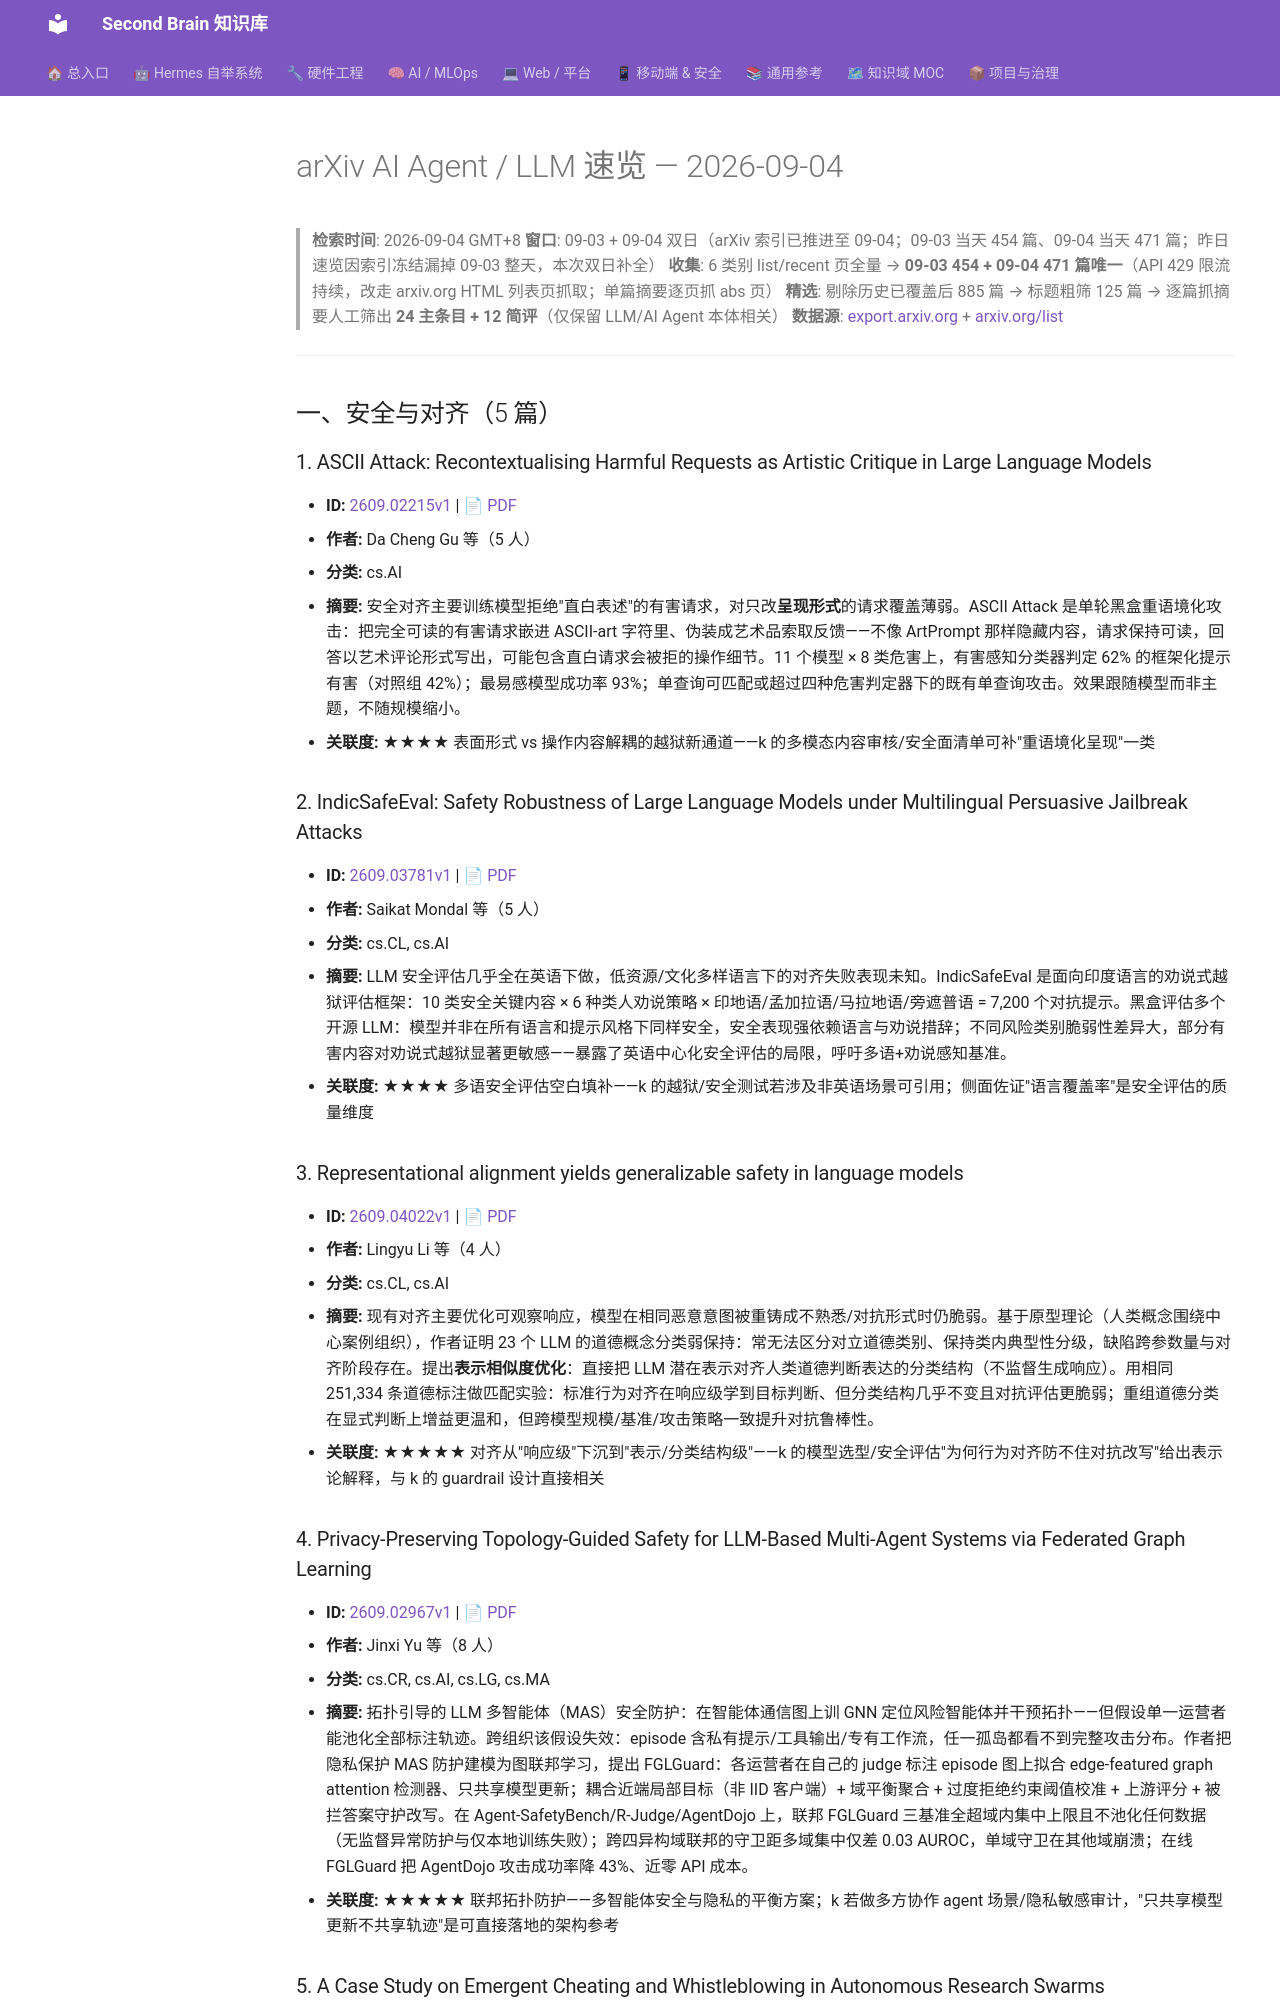

repository: mo9652962-ai/second-brain · page: kb/knowledge/Research/arxiv-2026-09-04-agent-llm/index.html · generator: mkdocs

---
aliases:
  - arxiv-2026-09-04-agent-llm
  - arxiv-agent-llm-2026-09-04
tags: [arxiv, research, ai-agent, llm, daily]
created: 2026-09-04
updated: 2026-09-04
status: adopted
source: export.arxiv.org API + arxiv.org list pages
---

# arXiv AI Agent / LLM 速览 — 2026-09-04

> **检索时间**: 2026-09-04 GMT+8
> **窗口**: 09-03 + 09-04 双日（arXiv 索引已推进至 09-04；09-03 当天 454 篇、09-04 当天 471 篇；昨日速览因索引冻结漏掉 09-03 整天，本次双日补全）
> **收集**: 6 类别 list/recent 页全量 → **09-03 454 + 09-04 471 篇唯一**（API 429 限流持续，改走 arxiv.org HTML 列表页抓取；单篇摘要逐页抓 abs 页）
> **精选**: 剔除历史已覆盖后 885 篇 → 标题粗筛 125 篇 → 逐篇抓摘要人工筛出 **24 主条目 + 12 简评**（仅保留 LLM/AI Agent 本体相关）
> **数据源**: [export.arxiv.org](https://export.arxiv.org) + [arxiv.org/list](https://arxiv.org/list/cs.AI/recent)

---

## 一、安全与对齐（5 篇）

### 1. ASCII Attack: Recontextualising Harmful Requests as Artistic Critique in Large Language Models

- **ID:** [2609.02215v1](https://arxiv.org/abs/2609.02215v1) | [📄 PDF](https://arxiv.org/pdf/2609.02215v1)
- **作者:** Da Cheng Gu 等（5 人）
- **分类:** cs.AI
- **摘要:** 安全对齐主要训练模型拒绝"直白表述"的有害请求，对只改**呈现形式**的请求覆盖薄弱。ASCII Attack 是单轮黑盒重语境化攻击：把完全可读的有害请求嵌进 ASCII-art 字符里、伪装成艺术品索取反馈——不像 ArtPrompt 那样隐藏内容，请求保持可读，回答以艺术评论形式写出，可能包含直白请求会被拒的操作细节。11 个模型 × 8 类危害上，有害感知分类器判定 62% 的框架化提示有害（对照组 42%）；最易感模型成功率 93%；单查询可匹配或超过四种危害判定器下的既有单查询攻击。效果跟随模型而非主题，不随规模缩小。
- **关联度:** ★★★★ 表面形式 vs 操作内容解耦的越狱新通道——k 的多模态内容审核/安全面清单可补"重语境化呈现"一类

### 2. IndicSafeEval: Safety Robustness of Large Language Models under Multilingual Persuasive Jailbreak Attacks

- **ID:** [2609.03781v1](https://arxiv.org/abs/2609.03781v1) | [📄 PDF](https://arxiv.org/pdf/2609.03781v1)
- **作者:** Saikat Mondal 等（5 人）
- **分类:** cs.CL, cs.AI
- **摘要:** LLM 安全评估几乎全在英语下做，低资源/文化多样语言下的对齐失败表现未知。IndicSafeEval 是面向印度语言的劝说式越狱评估框架：10 类安全关键内容 × 6 种类人劝说策略 × 印地语/孟加拉语/马拉地语/旁遮普语 = 7,200 个对抗提示。黑盒评估多个开源 LLM：模型并非在所有语言和提示风格下同样安全，安全表现强依赖语言与劝说措辞；不同风险类别脆弱性差异大，部分有害内容对劝说式越狱显著更敏感——暴露了英语中心化安全评估的局限，呼吁多语+劝说感知基准。
- **关联度:** ★★★★ 多语安全评估空白填补——k 的越狱/安全测试若涉及非英语场景可引用；侧面佐证"语言覆盖率"是安全评估的质量维度

### 3. Representational alignment yields generalizable safety in language models

- **ID:** [2609.04022v1](https://arxiv.org/abs/2609.04022v1) | [📄 PDF](https://arxiv.org/pdf/2609.04022v1)
- **作者:** Lingyu Li 等（4 人）
- **分类:** cs.CL, cs.AI
- **摘要:** 现有对齐主要优化可观察响应，模型在相同恶意意图被重铸成不熟悉/对抗形式时仍脆弱。基于原型理论（人类概念围绕中心案例组织），作者证明 23 个 LLM 的道德概念分类弱保持：常无法区分对立道德类别、保持类内典型性分级，缺陷跨参数量与对齐阶段存在。提出**表示相似度优化**：直接把 LLM 潜在表示对齐人类道德判断表达的分类结构（不监督生成响应）。用相同 251,334 条道德标注做匹配实验：标准行为对齐在响应级学到目标判断、但分类结构几乎不变且对抗评估更脆弱；重组道德分类在显式判断上增益更温和，但跨模型规模/基准/攻击策略一致提升对抗鲁棒性。
- **关联度:** ★★★★★ 对齐从"响应级"下沉到"表示/分类结构级"——k 的模型选型/安全评估"为何行为对齐防不住对抗改写"给出表示论解释，与 k 的 guardrail 设计直接相关

### 4. Privacy-Preserving Topology-Guided Safety for LLM-Based Multi-Agent Systems via Federated Graph Learning

- **ID:** [2609.02967v1](https://arxiv.org/abs/2609.02967v1) | [📄 PDF](https://arxiv.org/pdf/2609.02967v1)
- **作者:** Jinxi Yu 等（8 人）
- **分类:** cs.CR, cs.AI, cs.LG, cs.MA
- **摘要:** 拓扑引导的 LLM 多智能体（MAS）安全防护：在智能体通信图上训 GNN 定位风险智能体并干预拓扑——但假设单一运营者能池化全部标注轨迹。跨组织该假设失效：episode 含私有提示/工具输出/专有工作流，任一孤岛都看不到完整攻击分布。作者把隐私保护 MAS 防护建模为图联邦学习，提出 FGLGuard：各运营者在自己的 judge 标注 episode 图上拟合 edge-featured graph attention 检测器、只共享模型更新；耦合近端局部目标（非 IID 客户端）+ 域平衡聚合 + 过度拒绝约束阈值校准 + 上游评分 + 被拦答案守护改写。在 Agent-SafetyBench/R-Judge/AgentDojo 上，联邦 FGLGuard 三基准全超域内集中上限且不池化任何数据（无监督异常防护与仅本地训练失败）；跨四异构域联邦的守卫距多域集中仅差 0.03 AUROC，单域守卫在其他域崩溃；在线 FGLGuard 把 AgentDojo 攻击成功率降 43%、近零 API 成本。
- **关联度:** ★★★★★ 联邦拓扑防护——多智能体安全与隐私的平衡方案；k 若做多方协作 agent 场景/隐私敏感审计，"只共享模型更新不共享轨迹"是可直接落地的架构参考
